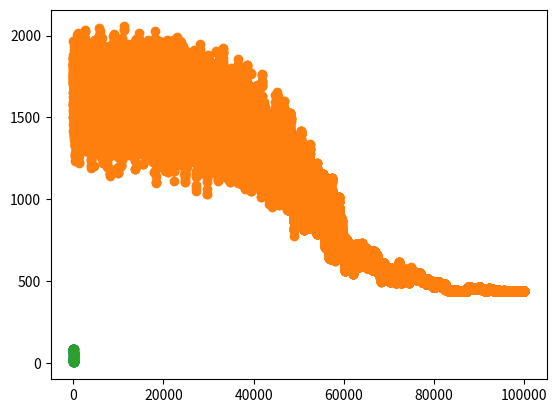

Recreate this plot in Python.
import math
import random
import numpy as np
import matplotlib.pyplot as plt
import copy


# define a distance function
def distance(route):
    tot_dis = 0
    for i in range(len(route)-1):
        dis = math.sqrt((route[i][0] - route[i+1][0])**2 + (route[i][1] - route[i+1][1])**2)
        tot_dis += dis
    return round(tot_dis,4)

# generate n pairs of coordinates for cities
num_cities = 30

cities = []
for i in range(num_cities):
    cities.append(tuple(random.sample(range(1,100), 2)))
# plot the city coordinates
plt.scatter(*zip(*cities))
plt.show()

# initialize a ramdomized route
init_route_order = [i for i in range(num_cities)]
random.shuffle(init_route_order)

# obtain the cities coordinates for the initial route
route = [cities[i] for i in init_route_order]

# plot the route by order of stopping by
plt.plot(*zip(*route),'-o')
plt.show()

init_route = route

# reset
route = init_route
print("the initial distance is {}".format(distance(route)))

# annealing starts
# logarithmic distribution

dis_progress = []

# try different activation functions
for iter in np.logspace(0, 3, num=100000)[::-1]:
#for iter in np.linspace(1, 100000, num=100000)[::-1]:
    i, j = sorted(random.sample(range(num_cities),2))
    new_route = route[:i] + [route[j]] + route[i+1:j] + [route[i]] + route[j+1:]

    if distance(new_route) < distance(route):
        route = copy.copy(new_route)
    elif (distance(new_route) > distance(route)
      and math.exp((distance(route) - distance(new_route))/iter) > random.random()):
        route = copy.copy(new_route)

    dis_progress.append(distance(route))

print("the final distance is {}".format(distance(route)))

plt.plot(dis_progress, '-o')
plt.show()

# plot optimized result
plt.plot(*zip(*route),'-o')
plt.show()
